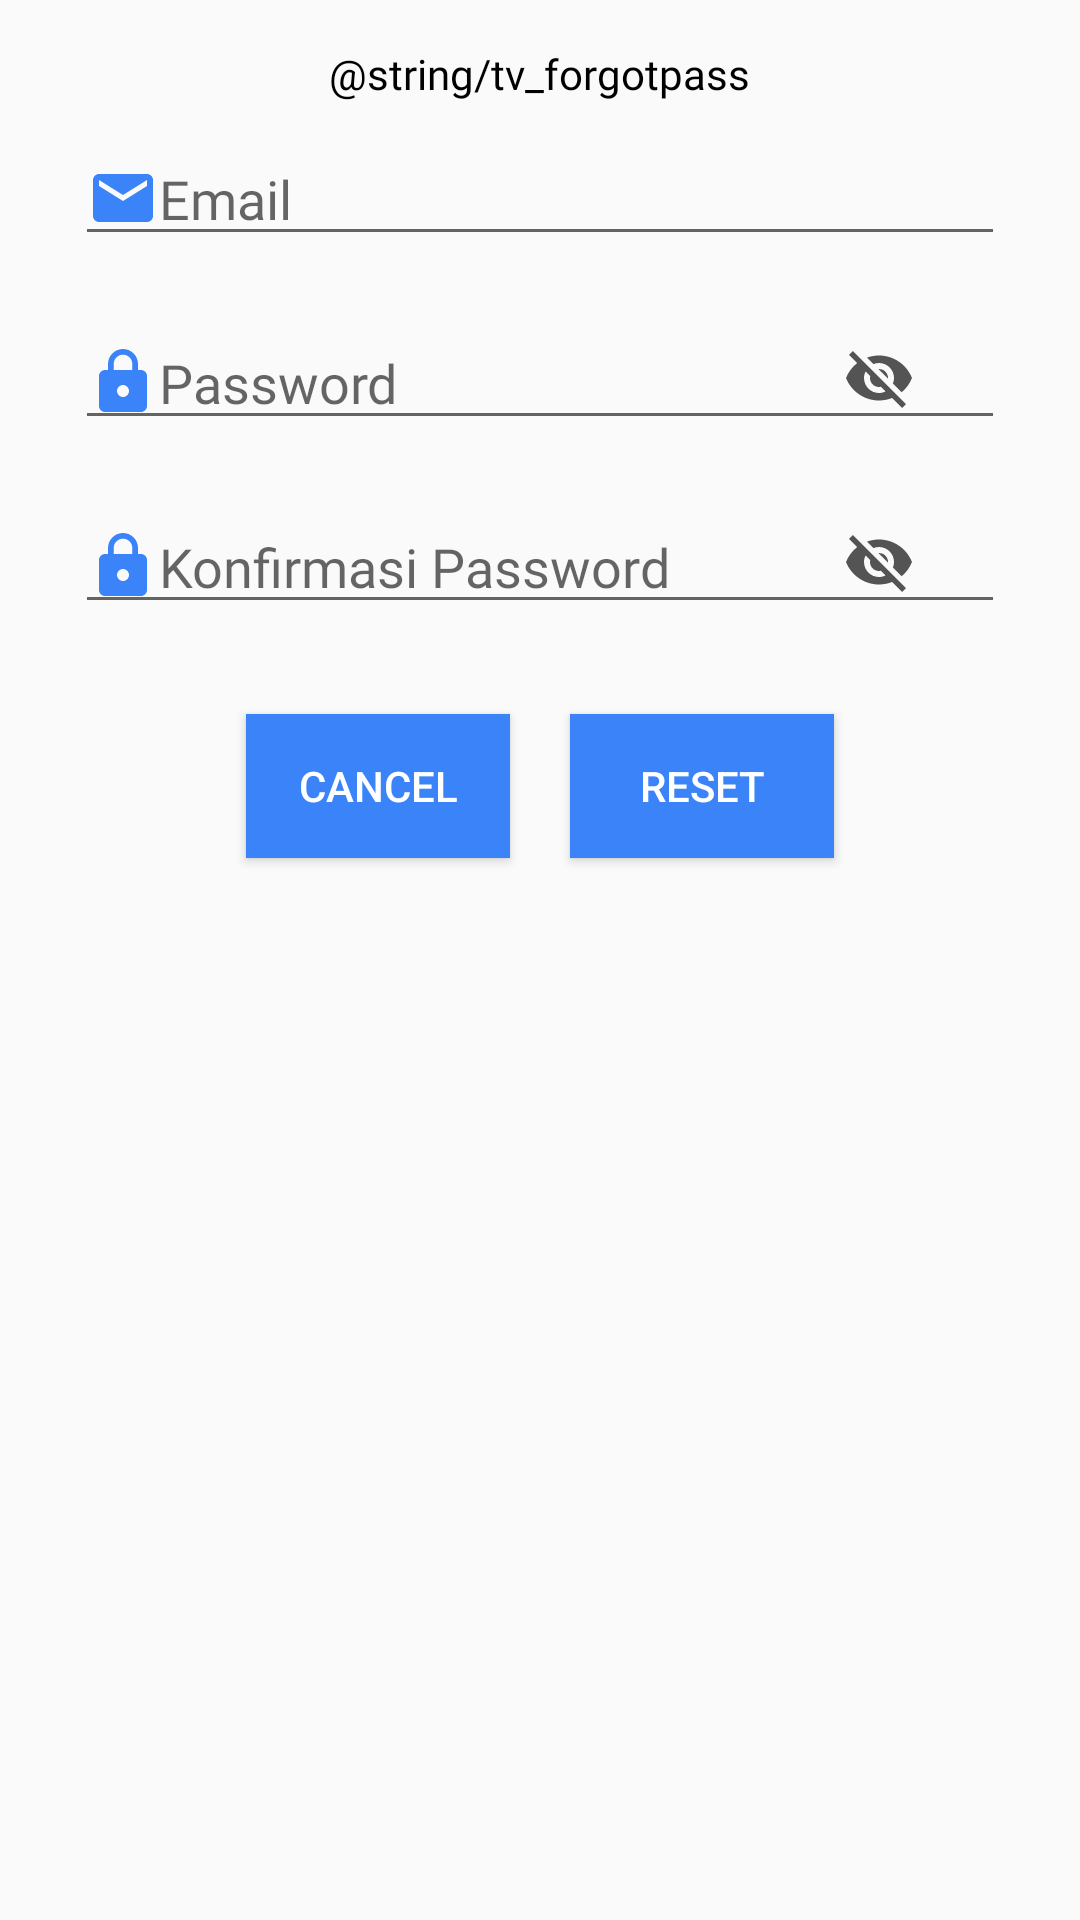

The Android layout XML behind this screen, and the referenced resources:
<!-- AndroidManifest.xml: application theme AppTheme -->
<!-- res/layout/activity_forgot_pass.xml -->
<?xml version="1.0" encoding="utf-8"?>
<LinearLayout xmlns:android="http://schemas.android.com/apk/res/android"
    xmlns:app="http://schemas.android.com/apk/res-auto"
    xmlns:tools="http://schemas.android.com/tools"
    android:layout_width="match_parent"
    android:layout_height="match_parent"
    android:orientation="vertical">

    <LinearLayout
        android:layout_width="match_parent"
        android:layout_height="wrap_content"
        android:padding="5dp"
        android:gravity="center"
        android:orientation="vertical"
        >

        <TextView
            android:layout_width="wrap_content"
            android:layout_height="wrap_content"
            android:text= "@string/tv_forgotpass"
            android:textColor="@color/black"
            android:fontFamily="@font/roboto_regular"
            android:layout_margin="30px"
            android:layout_gravity="center"
            android:gravity="center"
            />

        <EditText
            android:layout_width="match_parent"
            android:layout_height="wrap_content"
            android:hint="Email"
            android:drawableLeft="@drawable/ic_email"
            android:layout_marginBottom="20dp"
            android:id="@+id/edt_email_forgotpass"
            android:fontFamily="@font/roboto_regular"
            android:layout_marginLeft="20dp"
            android:layout_marginRight="20dp"
            android:inputType="textEmailAddress"
            />

        <RelativeLayout
            android:layout_width="match_parent"
            android:layout_height="wrap_content"
            android:id="@+id/cont_pass"
            android:layout_marginBottom="20dp"
            android:layout_marginLeft="20dp"
            android:layout_marginRight="20dp">

            <EditText
                android:id="@+id/edt_pass_forgotpass"
                android:layout_width="match_parent"
                android:layout_height="wrap_content"
                android:drawableLeft="@drawable/ic_lock"
                android:fontFamily="@font/roboto_regular"
                android:hint="Password"
                android:inputType="textPassword" />

            <ImageView
                android:layout_width="wrap_content"
                android:layout_height="wrap_content"
                android:src="@drawable/ic_hide_pass"
                android:layout_alignParentRight="true"
                android:layout_marginRight="30dp"
                android:layout_centerVertical="true"
                android:id="@+id/img_showhide_pass_forgotpass" />
        </RelativeLayout>

        <RelativeLayout
            android:layout_width="match_parent"
            android:layout_height="wrap_content"
            android:id="@+id/cont_confirmpass"
            android:layout_marginBottom="20dp"
            android:layout_marginLeft="20dp"
            android:layout_marginRight="20dp">
            <EditText
                android:layout_width="match_parent"
                android:layout_height="wrap_content"
                android:hint="Konfirmasi Password"
                android:drawableLeft="@drawable/ic_lock"
                android:id="@+id/edt_confirm_forgotpass"
                android:inputType="textPassword"
                android:fontFamily="@font/roboto_regular" />

            <ImageView
                android:layout_width="wrap_content"
                android:layout_height="wrap_content"
                android:src="@drawable/ic_hide_pass"
                android:layout_alignParentRight="true"
                android:layout_marginRight="30dp"
                android:layout_centerVertical="true"
                android:id="@+id/img_showhide_confirm_forgotpass" />
        </RelativeLayout>

        <LinearLayout
            android:layout_width="wrap_content"
            android:layout_height="wrap_content"
            android:orientation="horizontal">
            <Button
                android:id="@+id/btn_cancel_reset_pass"
                android:layout_width="wrap_content"
                android:layout_height="wrap_content"
                android:background="@color/colorPrimary"
                android:textColor="@color/white"
                android:text="cancel"
                android:layout_margin="10dp"
                android:layout_gravity="center"
                />
            <Button
                android:id="@+id/btn_reset_pass"
                android:layout_width="wrap_content"
                android:layout_height="wrap_content"
                android:background="@color/colorPrimary"
                android:textColor="@color/white"
                android:text="Reset"
                android:layout_margin="10dp"
                android:layout_gravity="center"
                />
        </LinearLayout>

    </LinearLayout>

</LinearLayout>
<!-- resources referenced by this layout -->
<resources>
  <color name="black">#000000</color>
  <color name="colorPrimary">#3A83F9</color>
  <color name="white">#FFFFFF</color>
  <!-- drawable ic_email (drawable) -->
  <vector android:height="24dp" android:tint="#3A83F9"
      android:viewportHeight="24.0" android:viewportWidth="24.0"
      android:width="24dp" xmlns:android="http://schemas.android.com/apk/res/android">
      <path android:fillColor="#FF000000" android:pathData="M20,4L4,4c-1.1,0 -1.99,0.9 -1.99,2L2,18c0,1.1 0.9,2 2,2h16c1.1,0 2,-0.9 2,-2L22,6c0,-1.1 -0.9,-2 -2,-2zM20,8l-8,5 -8,-5L4,6l8,5 8,-5v2z"/>
  </vector>
  <!-- drawable ic_hide_pass (drawable) -->
  <vector android:height="24dp" android:tint="#545454"
      android:viewportHeight="24.0" android:viewportWidth="24.0"
      android:width="24dp" xmlns:android="http://schemas.android.com/apk/res/android">
      <path android:fillColor="#FF000000" android:pathData="M12,7c2.76,0 5,2.24 5,5 0,0.65 -0.13,1.26 -0.36,1.83l2.92,2.92c1.51,-1.26 2.7,-2.89 3.43,-4.75 -1.73,-4.39 -6,-7.5 -11,-7.5 -1.4,0 -2.74,0.25 -3.98,0.7l2.16,2.16C10.74,7.13 11.35,7 12,7zM2,4.27l2.28,2.28 0.46,0.46C3.08,8.3 1.78,10.02 1,12c1.73,4.39 6,7.5 11,7.5 1.55,0 3.03,-0.3 4.38,-0.84l0.42,0.42L19.73,22 21,20.73 3.27,3 2,4.27zM7.53,9.8l1.55,1.55c-0.05,0.21 -0.08,0.43 -0.08,0.65 0,1.66 1.34,3 3,3 0.22,0 0.44,-0.03 0.65,-0.08l1.55,1.55c-0.67,0.33 -1.41,0.53 -2.2,0.53 -2.76,0 -5,-2.24 -5,-5 0,-0.79 0.2,-1.53 0.53,-2.2zM11.84,9.02l3.15,3.15 0.02,-0.16c0,-1.66 -1.34,-3 -3,-3l-0.17,0.01z"/>
  </vector>
  <!-- drawable ic_lock (drawable) -->
  <vector android:height="24dp" android:tint="#3A83F9"
      android:viewportHeight="24.0" android:viewportWidth="24.0"
      android:width="24dp" xmlns:android="http://schemas.android.com/apk/res/android">
      <path android:fillColor="#FF000000" android:pathData="M18,8h-1L17,6c0,-2.76 -2.24,-5 -5,-5S7,3.24 7,6v2L6,8c-1.1,0 -2,0.9 -2,2v10c0,1.1 0.9,2 2,2h12c1.1,0 2,-0.9 2,-2L20,10c0,-1.1 -0.9,-2 -2,-2zM12,17c-1.1,0 -2,-0.9 -2,-2s0.9,-2 2,-2 2,0.9 2,2 -0.9,2 -2,2zM15.1,8L8.9,8L8.9,6c0,-1.71 1.39,-3.1 3.1,-3.1 1.71,0 3.1,1.39 3.1,3.1v2z"/>
  </vector>
  <style name="AppTheme" parent="Theme.AppCompat.Light">
          
          <item name="colorPrimary">@color/colorPrimary</item>
          <item name="colorPrimaryDark">@color/colorPrimaryDark</item>
          <item name="colorAccent">@color/colorAccent</item>
          <item name="otpViewStyle">@style/OtpWidget.OtpView</item>
          <item name="actionBarTheme">@style/MyActionBar</item>
      </style>
  <color name="colorPrimaryDark">#0061FF</color>
  <color name="colorAccent">#3A83F9</color>
  <style name="OtpWidget.OtpView" parent="Widget.AppCompat.EditText">
          <item name="android:background">@null</item>
          <item name="android:minHeight">0dp</item>
          <item name="android:maxLines">1</item>
      </style>
  <style name="MyActionBar" parent="Widget.AppCompat.ActionBar">
          <item name="backgroundColor">@color/colorPrimary</item>
          <item name="titleTextColor">@color/white</item>
          <item name="android:homeAsUpIndicator">@drawable/ic_back_button</item>
      </style>
  <!-- drawable ic_back_button: png bitmap (drawable, 599 bytes) -->
</resources>
